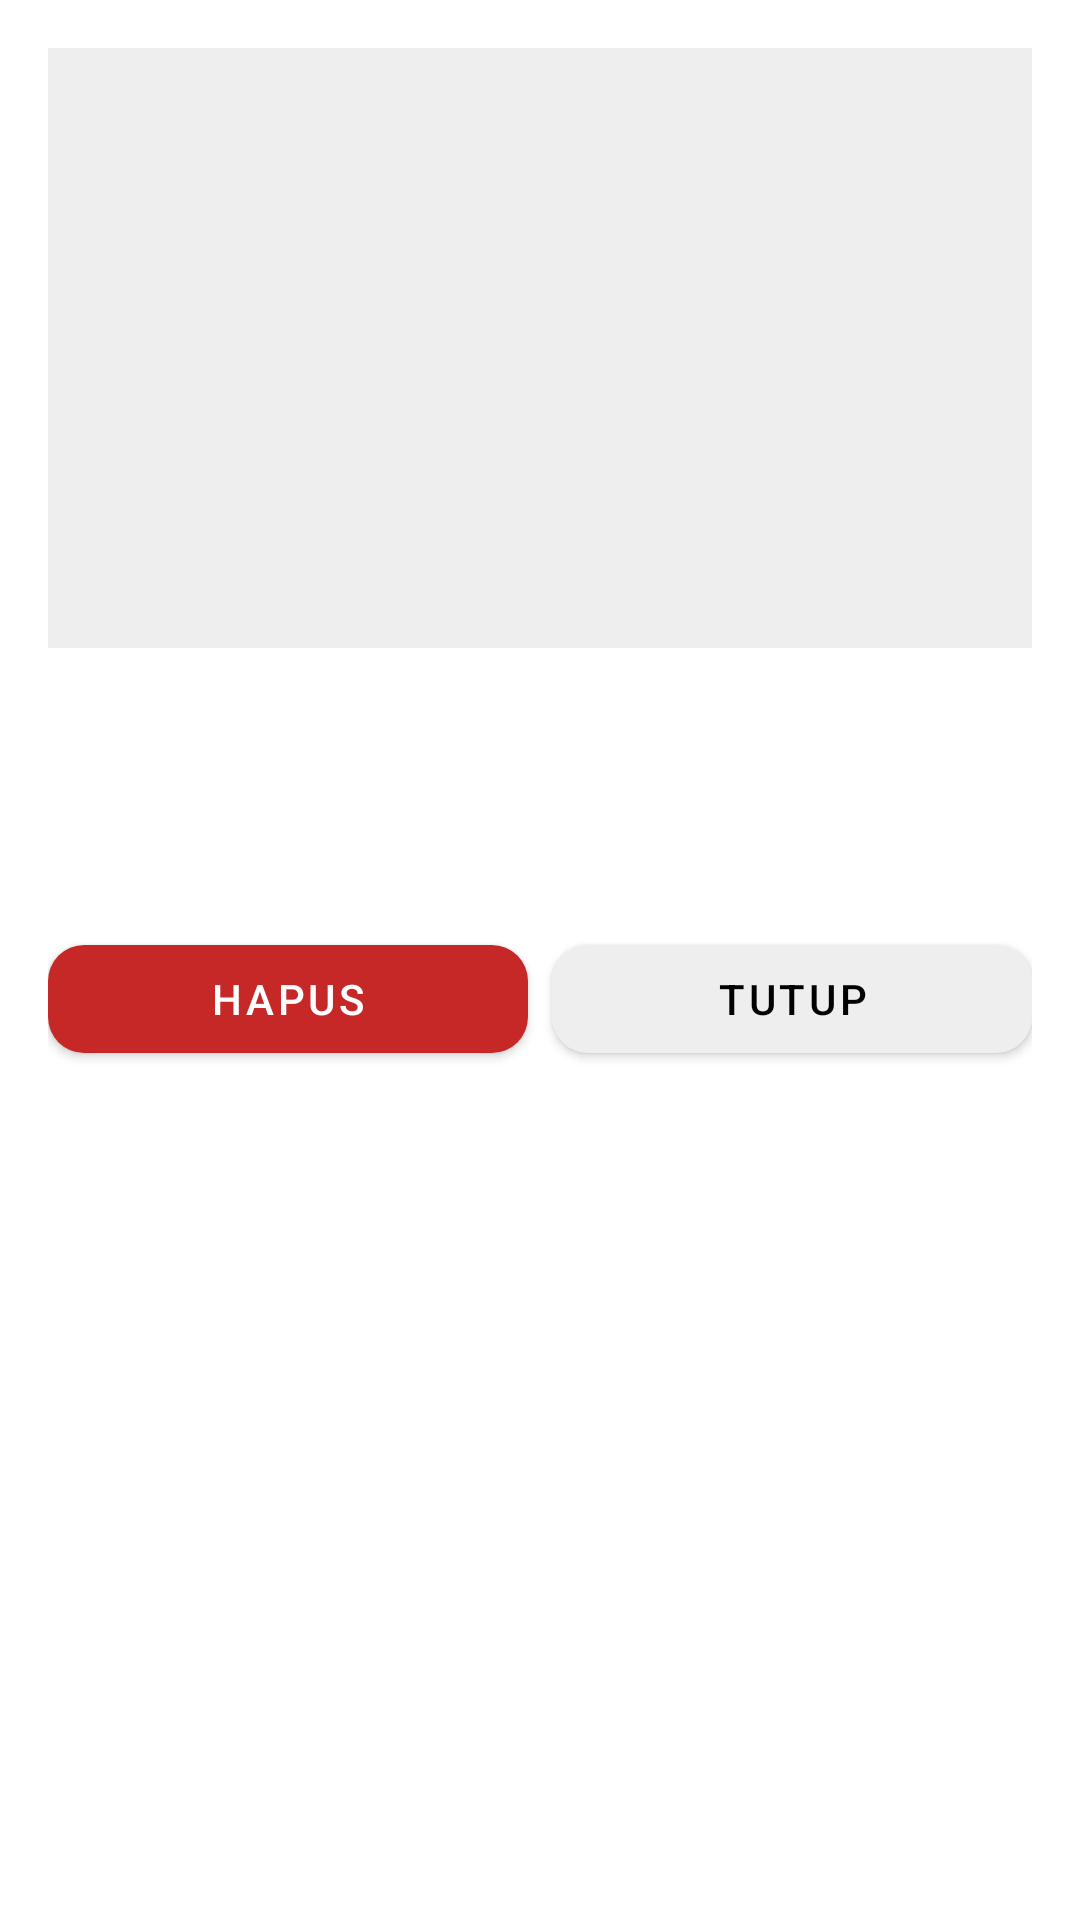

Reconstruct the res/layout file that produces this screen, plus the resources it refers to.
<!-- AndroidManifest.xml: application theme Theme.MaterialComponents.DayNight.NoActionBar -->
<!-- res/layout/dialog_pothole_detail.xml -->
<?xml version="1.0" encoding="utf-8"?>
<LinearLayout xmlns:android="http://schemas.android.com/apk/res/android"
    xmlns:app="http://schemas.android.com/apk/res-auto"
    android:layout_width="match_parent"
    android:layout_height="wrap_content"
    android:orientation="vertical"
    android:padding="16dp"
    android:background="#FFFFFF">

    <ImageView
        android:id="@+id/imgDetailPhoto"
        android:layout_width="match_parent"
        android:layout_height="200dp"
        android:scaleType="centerCrop"
        android:background="#EEEEEE" />

    <TextView
        android:id="@+id/tvDetailConfidence"
        android:layout_width="wrap_content"
        android:layout_height="wrap_content"
        android:layout_marginTop="12dp"
        android:textSize="16sp"
        android:textStyle="bold"
        android:textColor="#000000" />

    <TextView
        android:id="@+id/tvDetailLocation"
        android:layout_width="wrap_content"
        android:layout_height="wrap_content"
        android:layout_marginTop="6dp"
        android:textSize="13sp"
        android:textColor="#7C8898" />

    <TextView
        android:id="@+id/tvDetailTime"
        android:layout_width="wrap_content"
        android:layout_height="wrap_content"
        android:layout_marginTop="2dp"
        android:textSize="13sp"
        android:textColor="#7C8898" />

    <LinearLayout
        android:layout_width="match_parent"
        android:layout_height="wrap_content"
        android:orientation="horizontal"
        android:layout_marginTop="16dp">

        <com.google.android.material.button.MaterialButton
            android:id="@+id/btnDeleteDetail"
            android:layout_width="0dp"
            android:layout_height="48dp"
            android:layout_weight="1"
            android:layout_marginEnd="8dp"
            android:text="Hapus"
            android:textColor="#FFFFFF"
            app:backgroundTint="#C62828"
            app:cornerRadius="12dp" />

        <com.google.android.material.button.MaterialButton
            android:id="@+id/btnCloseDetail"
            android:layout_width="0dp"
            android:layout_height="48dp"
            android:layout_weight="1"
            android:text="Tutup"
            android:textColor="#000000"
            app:backgroundTint="#EEEEEE"
            app:cornerRadius="12dp" />

    </LinearLayout>

</LinearLayout>
<!-- resources referenced by this layout -->
<resources>

</resources>
